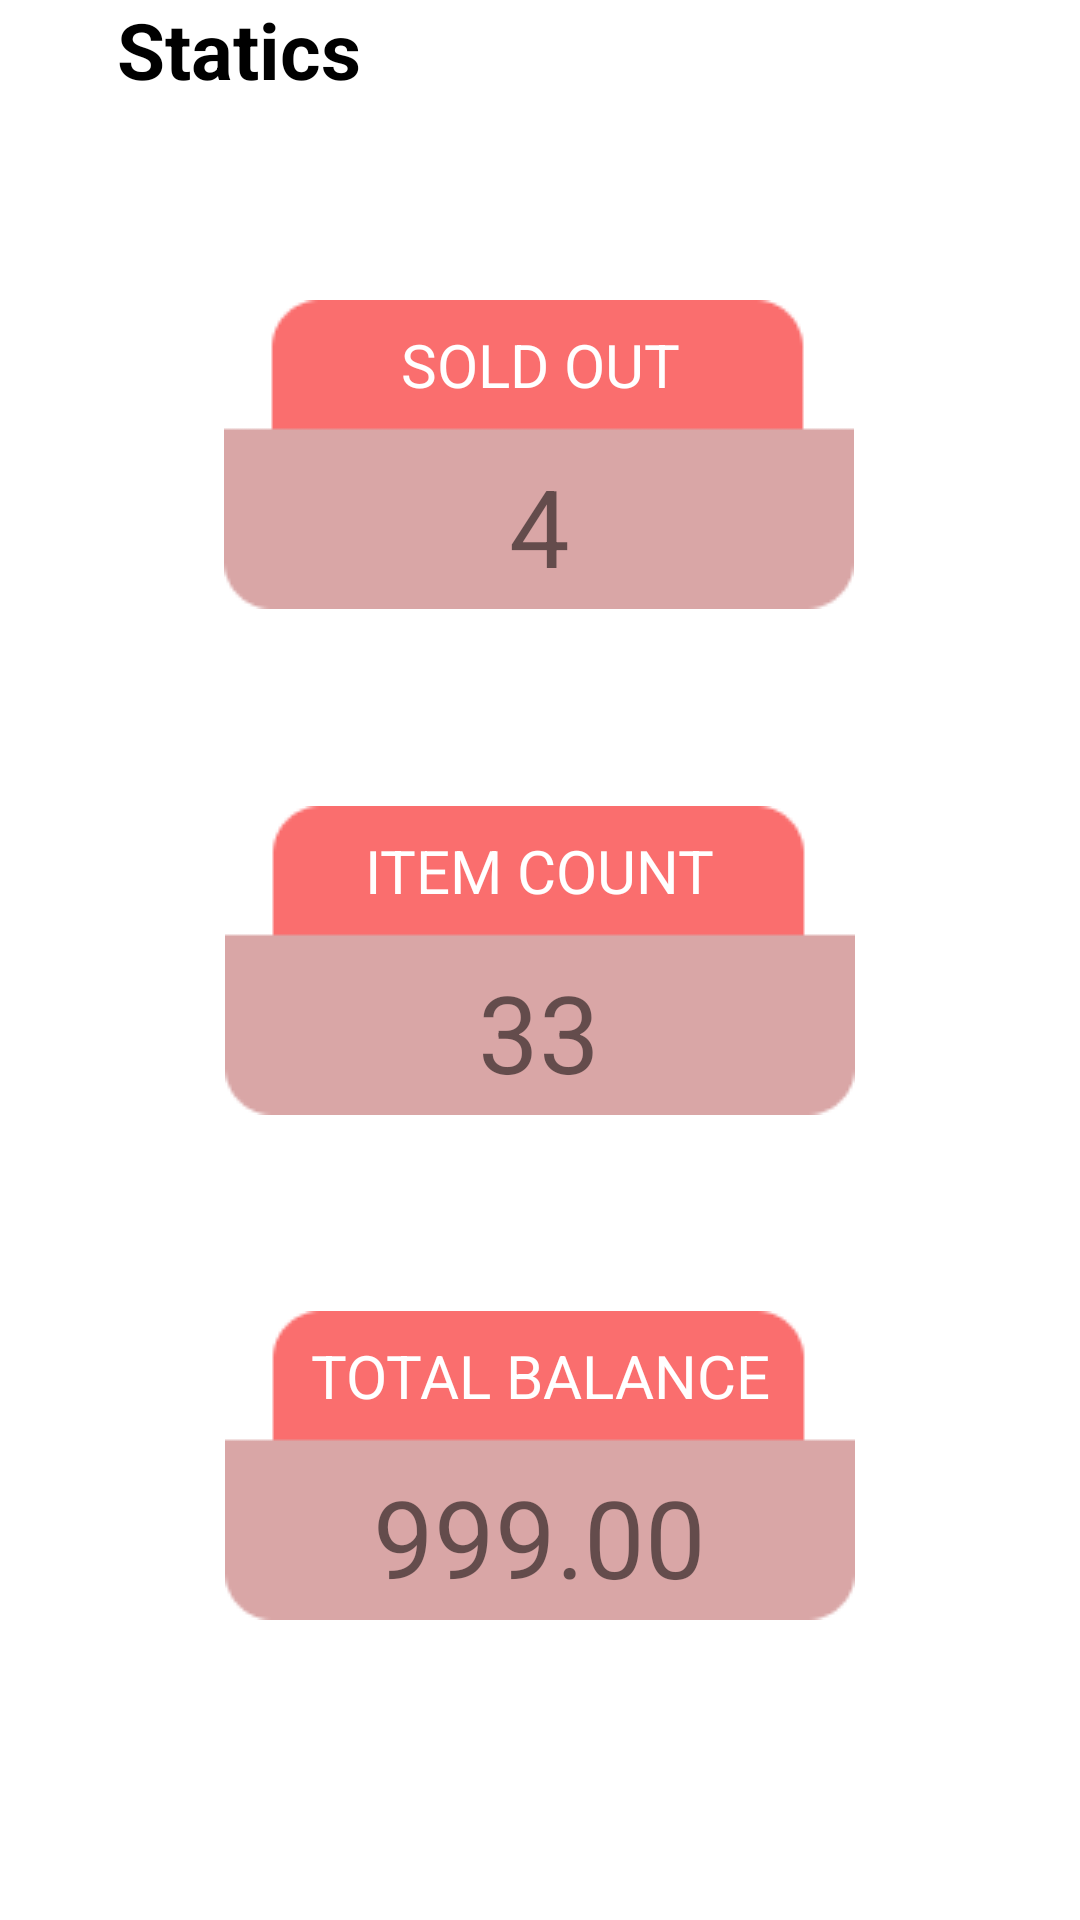

Write the Android layout XML for this screen, with the resource values it uses.
<!-- AndroidManifest.xml: application theme Theme.RentClothes -->
<!-- res/layout/activity_shop.xml -->
<?xml version="1.0" encoding="utf-8"?>
<androidx.constraintlayout.widget.ConstraintLayout xmlns:android="http://schemas.android.com/apk/res/android"
    xmlns:app="http://schemas.android.com/apk/res-auto"
    xmlns:tools="http://schemas.android.com/tools"
    android:layout_width="match_parent"
    android:layout_height="match_parent">

    <ImageView
        android:id="@+id/imageView2"
        android:layout_width="wrap_content"
        android:layout_height="wrap_content"
        android:layout_marginStart="16dp"
        android:layout_marginTop="16dp"
        android:src="@drawable/ic_arrow_backe"
        app:layout_constraintStart_toStartOf="parent"
        app:layout_constraintTop_toTopOf="parent" />

    <TextView
        android:id="@+id/textView6"
        android:layout_width="wrap_content"
        android:layout_height="wrap_content"
        android:layout_marginStart="23dp"
        android:text="Statics"
        android:textSize="26sp"
        android:textStyle="bold"
        android:textColor="@color/black"
        app:layout_constraintBottom_toBottomOf="@+id/imageView2"
        app:layout_constraintStart_toEndOf="@+id/imageView2"
        app:layout_constraintTop_toTopOf="@+id/imageView2" />
    <ImageView
        android:id="@+id/imageView"
        android:layout_width="wrap_content"
        android:layout_height="wrap_content"
        android:layout_marginTop="100dp"
        android:src="@drawable/shop_items"
        app:layout_constraintEnd_toEndOf="parent"
        app:layout_constraintHorizontal_bias="0.497"
        app:layout_constraintStart_toStartOf="parent"
        app:layout_constraintTop_toTopOf="parent"/>

    <TextView
        android:id="@+id/textView7"
        android:layout_width="wrap_content"
        android:layout_height="wrap_content"
        android:layout_marginTop="8dp"
        android:text="@string/sold_out"
        android:textColor="@color/white"
        android:textSize="20sp"
        app:layout_constraintEnd_toEndOf="@+id/imageView"
        app:layout_constraintHorizontal_bias="0.503"
        app:layout_constraintStart_toStartOf="@+id/imageView"
        app:layout_constraintTop_toTopOf="@+id/imageView" />

    <TextView
        android:layout_marginTop="16dp"
        android:layout_width="wrap_content"
        android:layout_height="wrap_content"
        android:text="4"
        android:textSize="36dp"
        app:layout_constraintEnd_toEndOf="@+id/imageView"
        app:layout_constraintStart_toStartOf="@+id/imageView"
        app:layout_constraintTop_toBottomOf="@+id/textView7" />

    <ImageView
        android:id="@+id/imageView3"
        android:layout_width="wrap_content"
        android:layout_height="wrap_content"
        android:src="@drawable/shop_items"
        app:layout_constraintBottom_toBottomOf="parent"
        app:layout_constraintEnd_toEndOf="parent"
        app:layout_constraintStart_toStartOf="parent"
        app:layout_constraintTop_toTopOf="parent" />
    <TextView
        android:id="@+id/textView8"
        android:layout_marginTop="8dp"
        android:layout_width="wrap_content"
        android:layout_height="wrap_content"
        android:text="ITEM COUNT"
        android:textColor="@color/white"
        android:textSize="20dp"
        app:layout_constraintEnd_toEndOf="@+id/imageView3"
        app:layout_constraintStart_toStartOf="@+id/imageView3"
        app:layout_constraintTop_toTopOf="@+id/imageView3" />

    <TextView
        android:layout_marginTop="16dp"
        android:layout_width="wrap_content"
        android:layout_height="wrap_content"
        android:text="33"
        android:textSize="36dp"
        app:layout_constraintEnd_toEndOf="@+id/imageView"
        app:layout_constraintStart_toStartOf="@+id/imageView"
        app:layout_constraintTop_toBottomOf="@+id/textView8" />

    <ImageView
        android:id="@+id/imageView4"
        android:layout_width="wrap_content"
        android:layout_height="wrap_content"
        android:layout_marginBottom="100dp"
        android:src="@drawable/shop_items"
        app:layout_constraintBottom_toBottomOf="parent"
        app:layout_constraintEnd_toEndOf="parent"
        app:layout_constraintStart_toStartOf="parent" />

    <TextView
        android:layout_marginTop="8dp"
        android:id="@+id/textView9"
        android:layout_width="wrap_content"
        android:layout_height="wrap_content"
        android:text="TOTAL BALANCE"
        android:textColor="@color/white"
        android:textSize="20dp"
        app:layout_constraintEnd_toEndOf="@+id/imageView3"
        app:layout_constraintStart_toStartOf="@+id/imageView3"
        app:layout_constraintTop_toTopOf="@+id/imageView4" />

    <TextView
        android:layout_marginTop="16dp"
        android:layout_width="wrap_content"
        android:layout_height="wrap_content"
        android:text="999.00"
        android:textSize="36dp"
        app:layout_constraintEnd_toEndOf="@+id/imageView"
        app:layout_constraintStart_toStartOf="@+id/imageView"
        app:layout_constraintTop_toBottomOf="@+id/textView9" />
</androidx.constraintlayout.widget.ConstraintLayout>
<!-- resources referenced by this layout -->
<resources>
  <color name="black">#FF000000</color>
  <color name="white">#FFFFFFFF</color>
  <!-- drawable shop_items: png bitmap (drawable, 964 bytes) -->
  <string name="sold_out">SOLD OUT</string>
  <style name="Theme.RentClothes" parent="Theme.MaterialComponents.DayNight.NoActionBar">
          
          <item name="colorPrimary">@color/purple_500</item>
  
          <item name="colorOnPrimary">@color/black</item>
          
          <item name="colorSecondary">@color/teal_200</item>
          <item name="colorSecondaryVariant">@color/teal_700</item>
          <item name="colorOnSecondary">@color/black</item>
          
          <item name="android:statusBarColor">@color/white</item>
          <item name="android:windowLightStatusBar" tools:targetApi="23">true</item>
          
      </style>
  <color name="purple_500">#F2A7AD</color>
  <color name="teal_200">#FF03DAC5</color>
  <color name="teal_700">#FF018786</color>
</resources>
